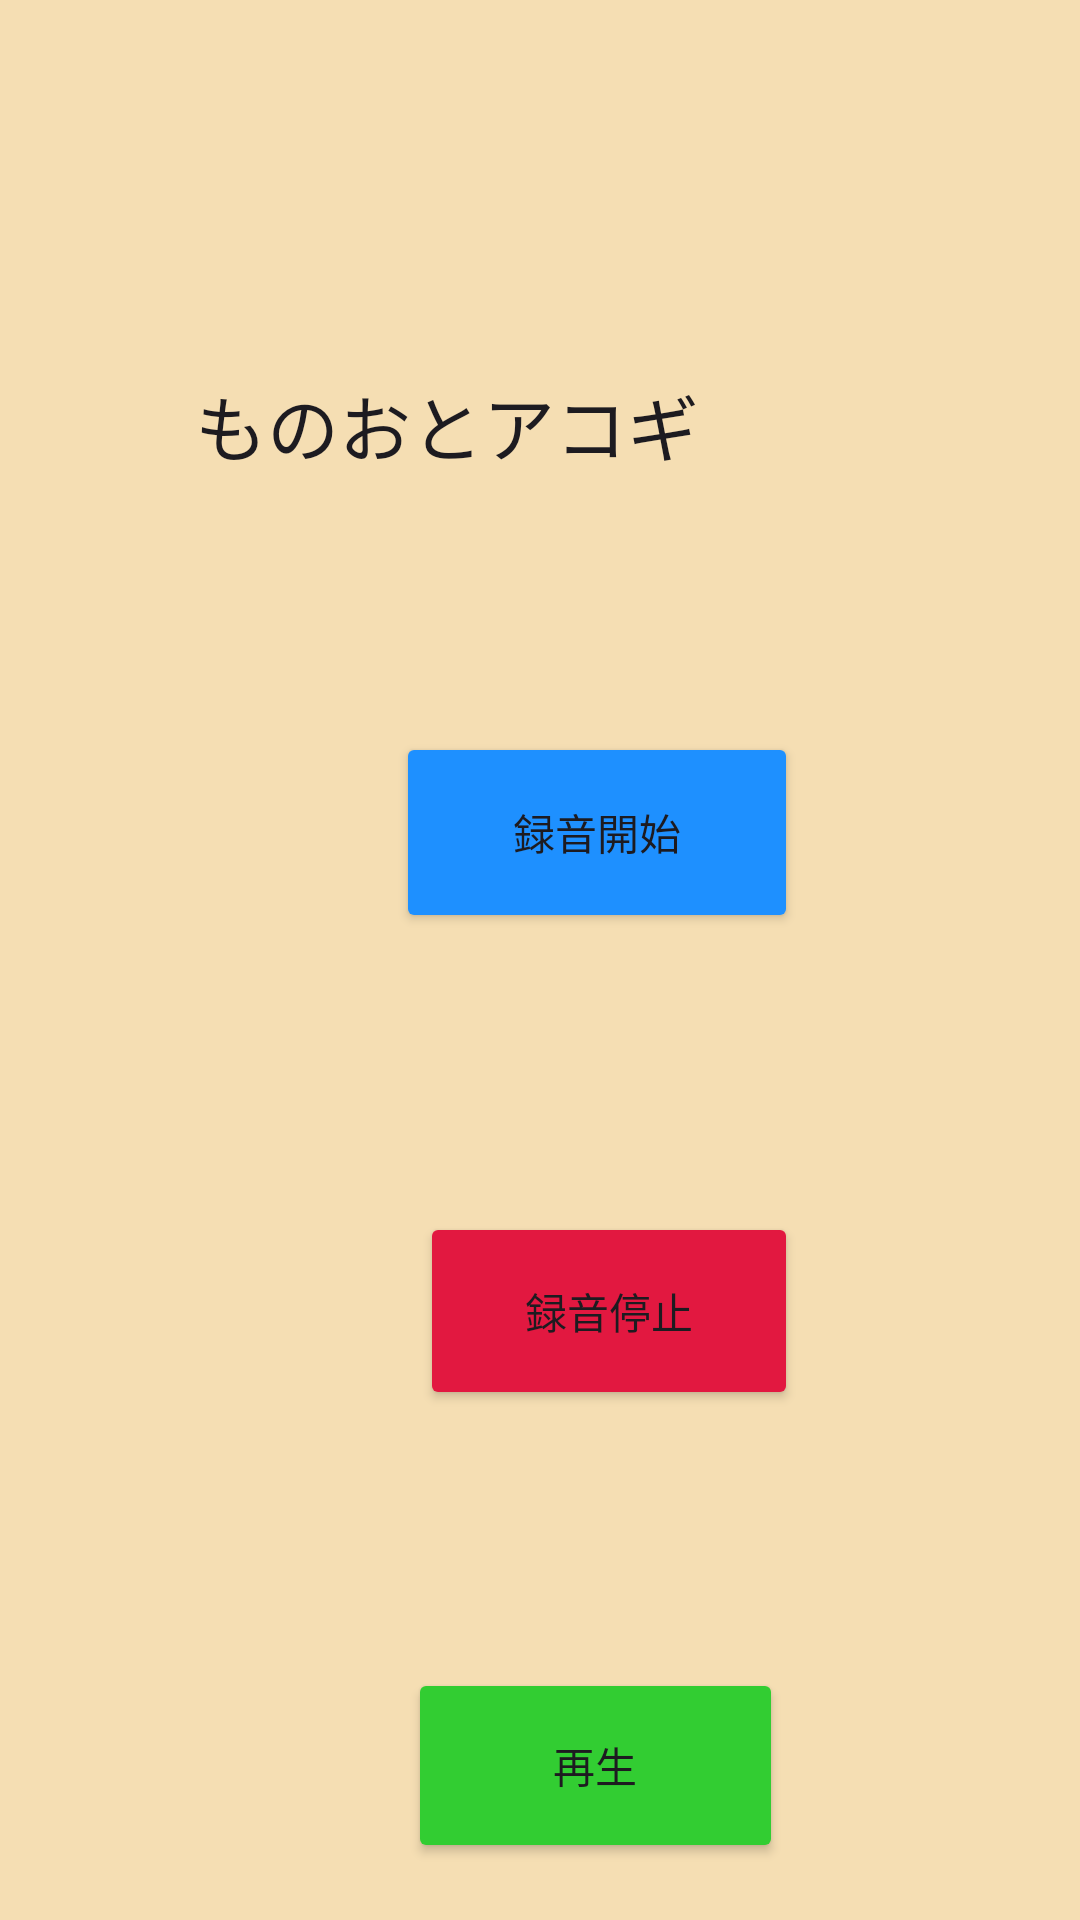

Here is an Android app screen rendered from its layout file. Give the layout XML and the strings, colors and styles it references.
<!-- AndroidManifest.xml: application theme Theme.MyApplication_guitar_sound -->
<!-- res/layout/activity_main.xml -->
<?xml version="1.0" encoding="utf-8"?>
<androidx.constraintlayout.widget.ConstraintLayout xmlns:android="http://schemas.android.com/apk/res/android"
    xmlns:app="http://schemas.android.com/apk/res-auto"
    xmlns:tools="http://schemas.android.com/tools"
    android:id="@+id/main"
    android:layout_width="match_parent"
    android:layout_height="match_parent"
    android:orientation="vertical"
    android:background="#F5DEB3"
    tools:context=".MainActivity">

    <Button
        android:id="@+id/record"
        android:layout_width="134dp"
        android:layout_height="67dp"
        android:layout_marginStart="132dp"
        android:layout_marginTop="244dp"
        android:backgroundTint="#1E90FF"
        android:text="@string/record_button"
        app:layout_constraintStart_toStartOf="parent"
        app:layout_constraintTop_toTopOf="parent" />

    <Button
        android:id="@+id/stop"
        android:layout_width="126dp"
        android:layout_height="66dp"
        android:layout_marginStart="140dp"
        android:layout_marginTop="404dp"
        android:text="@string/stop_button"
        android:backgroundTint="#E21840"
        app:layout_constraintStart_toStartOf="parent"
        app:layout_constraintTop_toTopOf="parent" />

    <Button
        android:id="@+id/playback"
        android:layout_width="125dp"
        android:layout_height="65dp"
        android:layout_marginStart="136dp"
        android:layout_marginTop="556dp"
        android:text="@string/playback_button"
        android:backgroundTint="#32CD32"
        app:layout_constraintStart_toStartOf="parent"
        app:layout_constraintTop_toTopOf="parent" />

    <Button
        android:id="@+id/next"
        android:layout_width="100dp"
        android:layout_height="50dp"
        android:layout_marginStart="308dp"
        android:layout_marginTop="676dp"
        android:backgroundTint="#84324ECD"
        android:text="@string/next"
        app:layout_constraintStart_toStartOf="parent"
        app:layout_constraintTop_toTopOf="parent" />

    <TextView
        android:id="@+id/title"
        android:layout_width="179dp"
        android:layout_height="45dp"
        android:layout_marginStart="112dp"
        android:layout_marginTop="124dp"
        android:layout_marginEnd="116dp"
        android:fontFamily="casual"
        android:text="@string/title"
        android:textAppearance="@style/TextAppearance.AppCompat.Body1"
        android:textSize="24sp"
        android:typeface="normal"
        app:layout_constraintEnd_toEndOf="parent"
        app:layout_constraintHorizontal_bias="1.0"
        app:layout_constraintStart_toStartOf="parent"
        app:layout_constraintTop_toTopOf="parent" />

</androidx.constraintlayout.widget.ConstraintLayout>
<!-- resources referenced by this layout -->
<resources>
  <string name="next">次へ</string>
  <string name="playback_button">再生</string>
  <string name="record_button">録音開始</string>
  <string name="stop_button">録音停止</string>
  <string name="title">ものおとアコギ</string>
  <style name="Theme.MyApplication_guitar_sound" parent="Base.Theme.MyApplication_guitar_sound" />
  <style name="Base.Theme.MyApplication_guitar_sound" parent="Theme.Material3.DayNight.NoActionBar">
          
          
      </style>
</resources>
